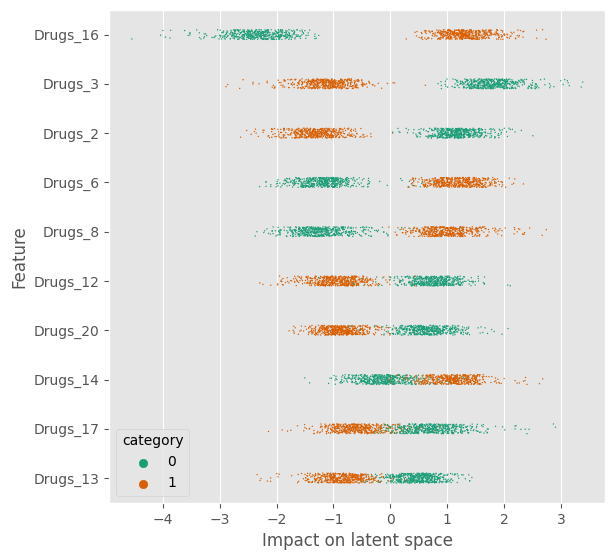

Data behind this chart, as committed beside it:
sample	Drugs_1	Drugs_2	Drugs_3	Drugs_4	Drugs_5	Drugs_6	Drugs_7	Drugs_8	Drugs_9	Drugs_10	Drugs_11	Drugs_12	Drugs_13	Drugs_14	Drugs_15	Drugs_16	Drugs_17	Drugs_18	Drugs_19	Drugs_20
1	0.4011	-1.209	1.272	0.02491	0.2946	0.8593	0.2712	-0.9201	-0.4905	-0.4319	0.6474	0.9515	0.01201	1.106	-0.3648	-2.594	-0.618	-0.2105	-0.4104	-1.266
2	0.4883	-1.411	-1.024	0.2611	0.06929	-1.771	0.3639	-1.553	0.2912	-0.8433	0.6203	1.156	-0.741	1.018	0.02983	1.729	-0.7235	0.4714	-0.3322	1.047
3	0.6083	1.096	1.724	-0.6956	0.0008168	1.864	0.6632	-1.68	-0.7148	-0.5794	-0.3617	-1.054	0.6067	0.2182	-0.4805	1.397	0.452	0.06301	-0.311	-1.673
4	0.1699	-1.291	-1.368	-0.6525	0.01959	1.285	0.1866	-1.316	0.1712	0.6068	-0.03615	1.214	0.4299	1.152	-0.265	-2.236	-0.6366	-0.07403	-0.5219	-1.097
5	-0.1758	-0.7492	1.575	-0.5427	-0.2482	-0.7699	-0.3822	-0.9718	-0.7096	0.1949	-0.05513	0.5407	0.3925	-0.04523	-0.3686	-2.808	0.9217	0.1444	-0.0854	1.271
6	-0.1453	0.6848	1.969	0.2949	-0.2735	-0.993	-0.2423	-1.452	-0.3229	-0.1104	-0.04552	0.7645	-0.6824	1.003	0.3823	0.7391	-0.9728	0.01286	-0.1232	0.6815
7	1.129	1.669	-0.8198	-0.03673	0.05597	1.577	-0.02059	-1.678	0.01862	-0.7454	0.05035	-1.13	0.7738	1.537	-0.4151	-2.516	-0.9311	0.8276	0.1806	0.7967
8	0.01751	1.027	1.846	-0.6582	-0.4764	-0.9182	0.3821	-1.41	0.3881	0.005591	0.989	-1.035	-0.8584	-0.1131	-0.8003	-2.886	0.7693	0.4712	0.121	1.087
9	0.7222	-1.959	1.464	-0.005587	-0.6055	0.4081	1.243	-1.626	1.087	-0.281	-0.3909	0.0002599	-0.5883	0.3699	-1.114	1.757	0.9656	0.6545	0.4555	0.9147
10	-0.03011	0.8006	0.04753	0.281	-0.9607	0.9911	-1.268	0.2015	0.629	1.248	-1.89	-1.736	0.1437	-0.8858	-0.03856	-2.608	-0.7516	1.053	1.688	-0.4097
11	0.2753	1.188	-0.6287	0.1606	0.4949	1.474	0.002117	-1.656	-0.4993	-0.5974	0.374	-0.7879	0.1818	0.2587	-0.4888	1.396	-0.405	0.616	-0.4054	-1.379
12	0.7888	0.6697	-1.372	-0.1838	-0.08047	-0.9782	0.1964	-1.938	-0.05679	0.5447	-0.2422	0.8205	0.7176	1.452	-0.4861	-2.095	0.3617	0.6501	-0.2314	0.7324
13	0.5104	1.54	-1.317	-0.4143	0.1473	-1.303	0.1845	-1.552	0.181	0.7274	0.7552	-1.116	0.4464	0.2642	-0.3905	1.29	-0.9354	0.1223	-0.03565	-1.419
14	0.1737	1.021	1.709	-0.2834	-0.3138	-0.9358	0.7941	-1.204	-0.1931	0.4027	0.9201	0.5555	-0.1761	1.51	0.05579	-1.862	0.677	0.5665	-0.1963	-0.7398
15	0.9298	-1.4	1.983	0.2565	0.2308	-0.9579	-0.2667	0.08761	-0.5593	-0.4843	0.2362	-0.8137	0.168	0.07933	-0.4451	1.258	0.3897	0.3481	-0.2008	-0.7068
16	0.1357	-1.094	-0.8443	-0.2102	0.1296	0.9923	0.1898	-1.058	-0.07607	0.167	0.1176	0.4355	0.04554	-0.04363	-0.4428	-2.564	0.9007	-0.9069	-0.163	0.6186
17	-0.8807	1.568	-0.9421	-0.1873	0.3303	1.854	-0.247	0.4053	-0.8404	-0.3192	0.8468	-1.187	0.5842	0.9952	-0.1899	0.8674	0.7529	0.5854	-0.3683	0.5945
18	0.4758	-0.8803	2.175	-0.2994	-0.2656	-0.9434	0.6563	-1.292	0.2186	0.5262	0.793	0.8861	-0.6183	0.6225	-0.5823	-2.091	0.7797	-0.09699	-0.2017	0.929
19	0.2822	-1.216	3.068	1.537	0.6471	0.9273	0.4093	2.33	0.4613	0.6665	-0.1546	0.4618	0.5063	0.9172	-0.1086	2.012	-0.2345	-0.06379	0.5682	1.28
20	-0.1616	1.442	1.475	-0.2047	-0.1197	-0.9582	-0.2307	0.7992	0.03352	-0.9406	-0.5685	0.4071	0.8775	-0.06939	-0.02396	2.051	-0.8269	0.5647	-0.2263	0.5899
21	-0.02321	-1.402	-1.414	0.4494	-0.06715	-1.154	-0.1204	0.6059	0.381	0.3178	0.8671	-1.189	-1.042	1.229	0.1464	-1.447	-0.701	0.3507	-0.03408	0.3911
22	0.193	1.363	1.975	0.04875	0.1873	-1.085	0.2739	-1.223	0.4424	-0.6774	-0.5775	1.117	0.2032	0.0608	-0.428	-2.57	0.2478	-0.1715	0.1084	-1.441
23	0.6039	-1.166	2.243	0.1981	-0.2794	-1.157	0.1281	0.8055	-0.4327	0.1401	1.091	0.9829	-0.891	-0.7529	-0.3128	-2.404	0.808	0.292	-0.2865	1.072
24	0.1561	-1.268	1.522	0.3084	0.5956	-1.201	0.5284	0.7412	-0.5177	-1.044	-0.6301	0.3777	0.3171	0.4944	-0.05622	-1.903	0.01386	-0.09087	0.1251	-0.8187
25	0.2569	0.8285	1.643	-0.1687	0.08936	-0.5866	-0.4251	-0.8719	-0.6253	-0.2567	0.6025	0.7818	-0.6626	0.2095	0.09825	1.023	0.5291	-0.0317	-0.3948	-0.7701
26	-0.7993	1.064	-0.5901	-0.1499	0.35	1.886	0.6073	-0.7503	0.06127	0.5024	-0.4353	-1.081	0.6875	1.089	0.1965	1.371	-1.196	-0.1546	-0.1774	0.4433
27	0.2629	-1.979	-0.8928	0.108	0.219	0.9158	-0.04502	0.3273	-0.3493	-1.463	0.5713	1.461	0.9806	0.6704	-1.244	1.637	1.251	-0.3116	0.3131	0.5319
28	0.107	1.24	1.493	0.1181	0.002294	-1.374	0.7779	1.258	0.4039	-0.9586	0.7136	1.227	0.4275	0.6404	0.1666	-2.583	-0.7029	0.4189	0.04547	-1.382
29	0.6061	1.247	-1.052	-0.1412	0.4751	1.537	0.187	-1.214	-0.1822	-0.5185	-0.2821	-0.5875	0.1672	1.359	-0.07906	1.35	-0.6541	0.5428	-0.4373	-0.9584
30	0.7227	1.152	-0.9232	0.1746	-0.6345	-1.688	-0.4525	-0.8238	0.03171	-0.02815	-0.8712	-0.666	0.8685	-0.9574	-1.168	-3.957	1.094	0.4113	-0.1188	0.3968
31	0.106	1.57	-1.39	-0.1873	-0.001005	-1.473	0.3453	1.5	-0.7395	0.7144	-0.08534	-1.159	0.4242	0.06243	-0.2567	1.328	0.6043	0.1713	-0.3426	1.094
32	0.4476	-1.329	-1.194	-0.3965	-0.3831	-0.9553	0.3203	-1.375	0.2532	0.9664	0.6913	1.013	-0.829	1.115	-0.3452	-1.808	-0.6072	0.2994	-0.04888	0.05483
33	0.1194	-1.381	-1.098	0.247	0.0239	-1.557	0.5261	1.518	0.5168	-0.6626	0.05417	-0.5522	0.8859	1.442	-1.117	1.075	-0.337	0.3804	0.4789	0.3409
34	0.1919	-1.553	-1.127	-0.6085	-0.04439	0.3927	0.02873	-1.506	0.1042	-0.8229	0.05819	0.962	-0.1512	0.3061	-0.6332	-2.761	0.7461	-0.103	-0.9912	0.9292
35	0.2697	1.068	2.324	-0.9785	-0.6593	-0.9737	0.4658	-1.974	-0.5936	-0.32	1.039	-2.296	0.5498	1.355	-0.4632	-1.525	0.439	0.2757	-0.5499	1.279
36	-0.2617	0.8358	2.146	-0.01372	0.3103	-1.415	0.823	-1.185	0.6276	-0.3695	-0.4617	0.9259	0.01621	1.07	0.1113	1.498	1.242	1.489	-0.02946	1.373
37	0.4997	0.894	1.851	0.2609	-0.6021	0.7575	0.5212	-0.8453	-0.1228	0.1198	0.6124	0.9071	-0.7747	-0.4248	-0.4355	-1.967	0.3329	0.1536	-0.01587	1.32
38	-0.732	1.491	-0.8445	-0.2617	-0.3749	1.297	0.1089	-1.544	0.1183	0.2707	0.7738	-0.8885	0.6816	-0.4414	0.0841	1.271	0.4229	-0.1123	-0.07515	0.6153
39	0.9899	-1.408	2.242	0.2396	0.2418	-0.9659	0.7824	-1.329	-0.4869	-0.7253	-0.1453	0.6419	-0.6122	0.9057	-0.361	1.196	-1.092	0.2856	-0.3078	-1.128
40	-0.02151	-1.64	2.333	0.2926	0.03748	0.6187	0.09603	0.4747	-0.4554	0.3788	-0.2544	0.8064	0.2417	0.02801	-0.7252	1.423	-0.7829	0.4544	0.232	-0.8838
41	0.3492	-1.295	-1.425	-0.1322	0.2871	-1.156	0.1893	-0.9534	-0.7667	-0.6182	-0.1899	-0.6751	0.412	-0.0004219	-0.3822	1.331	-0.03581	-0.07286	0.2412	-0.7508
42	0.7757	-2.028	-0.7547	-0.1432	-0.1	1.157	0.04829	0.8669	-0.2992	0.3097	0.7892	0.2521	0.7841	-0.1861	0.1339	1.101	-0.7215	-0.1604	-0.3314	0.3444
43	0.2528	-1.458	-1.384	-0.3373	-0.1612	-1.342	0.2497	-0.729	-0.7926	-0.1871	-0.7701	1.094	-0.7188	0.2013	-0.3597	1.128	-0.2409	0.2399	0.03072	-0.3611
44	0.7479	1.342	-0.8071	0.3261	0.05305	1.132	0.3246	-1.162	0.3061	-0.5658	-0.6408	-0.8531	-0.8329	1.486	0.2886	-1.945	-0.5369	0.02726	0.1858	0.2377
45	0.799	1.909	-1.867	0.2466	-0.4574	1.833	0.6757	1.19	0.04608	-1.08	0.4224	0.6201	0.1695	-0.3979	-0.742	1.106	0.2971	-0.9572	-0.7532	-1.061
46	0.1522	0.8896	-0.8544	0.04508	0.5597	1.005	-0.3221	0.7887	0.1854	-0.7314	0.3016	-0.7503	0.5452	1.33	0.02985	1.392	-0.569	-0.6835	-0.264	-1.141
47	0.3458	-1.006	-1.251	0.3077	0.007763	1.248	-0.5513	-1.251	-0.1152	-0.4793	0.7751	0.4185	0.01044	0.3676	-0.351	0.8834	-0.7847	0.4329	0.2863	-0.6603
48	0.7707	-0.9074	2.259	1.757	0.07735	0.3767	0.07007	2.231	-0.5172	-0.7354	-0.5184	0.3219	0.05029	0.4892	-0.2452	-1.839	0.09872	0.4127	-0.03519	-0.5212
49	0.4576	1.072	-0.668	0.1359	-0.04846	1.205	-0.2684	-0.9653	0.4329	0.09366	0.8474	1.086	0.2964	-0.2434	-0.5344	-1.911	-0.7697	0.3353	0.01387	0.7663
50	-0.1744	0.3009	1.909	-0.1894	0.1431	-0.9013	0.1388	-0.8599	-0.3077	-0.38	-0.2555	0.2812	0.2781	0.3601	-0.5611	1.33	0.5498	-0.2551	0.0586	-0.6457
51	0.6371	-1.397	-1.206	-0.2147	0.01384	-0.6297	0.1573	1.221	0.6457	0.7979	-0.5453	-0.9649	0.4488	1.477	0.1719	-2.427	-0.4216	1.066	-0.3943	0.9456
52	0.09207	-1.237	1.61	0.05509	-0.02239	1.332	0.2129	-1.346	-0.4679	-0.3943	0.759	-1.128	0.3564	1.094	-0.1446	1.237	0.01472	0.4514	-0.3365	-0.7496
53	0.2524	0.2793	2.06	0.07793	-0.4329	-1.905	0.6283	-1.95	-1.339	-1.239	-0.1506	-2.241	-0.5862	0.1394	-0.1905	-2.45	0.2683	0.2554	-0.1448	-0.2793
54	0.5233	0.4587	3.113	0.05827	0.6272	1.007	-0.6791	0.4487	1.162	0.6373	-1.205	-1.22	-1.614	-0.6038	-0.1749	-2.141	-0.5359	1.112	0.6891	-0.1095
55	0.6226	1.214	-1.076	0.3656	0.33	1.657	0.7663	-1.665	-0.3339	0.02712	0.4218	-0.8591	0.667	0.1152	-0.2328	1.644	0.126	0.5209	-0.2337	-1.249
56	-0.1057	-1.232	1.537	0.1764	-0.3318	1.686	0.1235	0.7747	0.1469	0.0731	0.7345	-1.25	-1.133	1.088	-0.873	-2.097	-1.151	0.3335	0.2395	0.6295
57	-0.06513	-0.4854	1.35	-0.3088	0.02154	-1.134	-0.4236	-1.611	0.4361	-0.1937	-0.4173	-1.063	-0.7447	0.9089	-0.3219	-1.697	-0.7282	0.8734	-0.01327	-0.8553
58	-0.4542	1.172	2.156	-0.2628	0.3073	-1.449	0.7703	-1.465	-0.3961	0.7538	0.867	-1.099	0.5809	1.226	-0.1108	-2.641	0.6208	0.1385	-0.04655	0.938
59	-0.1493	1.02	1.761	-0.2588	-0.7415	-0.7429	0.144	-1.311	-0.9247	0.9159	0.9631	0.7974	-0.9531	1.322	-0.3397	-1.932	0.4791	0.5391	0.2561	-1.006
60	0.9846	1.461	1.19	-0.379	-0.4017	0.9541	-0.06015	0.8851	-0.1464	0.147	0.8932	0.5702	-1.023	1.353	-0.659	-2.713	0.8199	0.6025	-0.1651	0.2965
... 940 more rows
